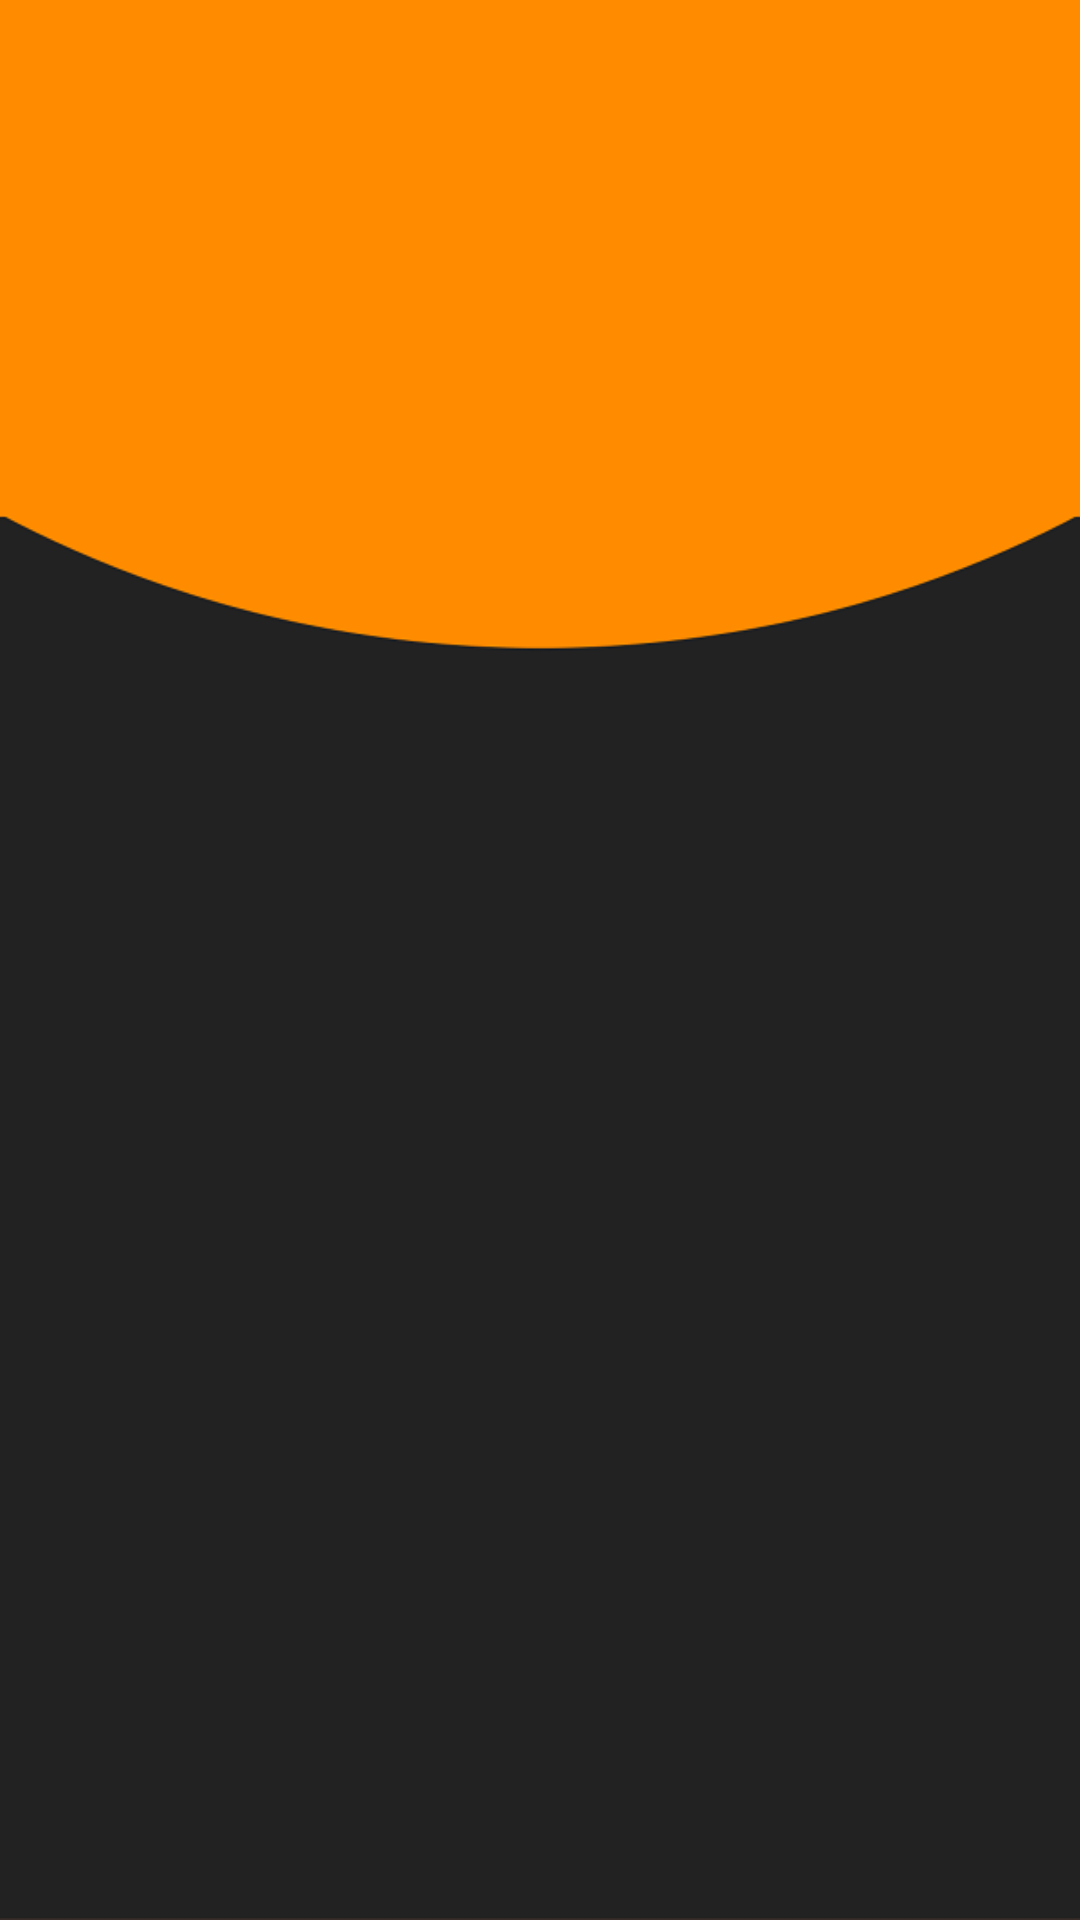

This screen was rendered from an Android layout file. Write that file and the resources it references.
<!-- AndroidManifest.xml: application theme AppTheme -->
<!-- res/layout/activity_loans.xml -->
<?xml version="1.0" encoding="utf-8"?>
<androidx.constraintlayout.widget.ConstraintLayout xmlns:android="http://schemas.android.com/apk/res/android"
    xmlns:app="http://schemas.android.com/apk/res-auto"
    xmlns:tools="http://schemas.android.com/tools"
    android:layout_width="match_parent"
    android:layout_height="match_parent"
    tools:context=".Loans">

    <ImageView
        android:id="@+id/imageView6"
        android:layout_width="0dp"
        android:layout_height="0dp"
        android:scaleType="centerCrop"
        app:layout_constraintBottom_toBottomOf="parent"
        app:layout_constraintEnd_toEndOf="parent"
        app:layout_constraintHorizontal_bias="0.0"
        app:layout_constraintStart_toStartOf="parent"
        app:layout_constraintTop_toTopOf="parent"
        app:layout_constraintVertical_bias="0.0"
        app:srcCompat="@drawable/back6" />


    <androidx.appcompat.widget.Toolbar
        android:id="@+id/toolbar2"
        android:layout_width="0dp"
        android:layout_height="wrap_content"
        android:background="?attr/colorPrimaryDark"
        android:minHeight="?attr/actionBarSize"
        android:theme="?attr/actionBarTheme"
        app:layout_constraintEnd_toEndOf="parent"
        app:layout_constraintStart_toStartOf="parent"
        app:layout_constraintTop_toTopOf="parent" />

    <androidx.recyclerview.widget.RecyclerView
        android:layout_width="0dp"
        android:layout_height="0dp"
        android:id="@+id/grid"
        android:clipToPadding="false"
        android:padding="16dp"
        app:layout_constraintBottom_toBottomOf="parent"
        app:layout_constraintEnd_toEndOf="parent"
        app:layout_constraintStart_toStartOf="parent"
        app:layout_constraintTop_toBottomOf="@+id/toolbar2" />

    <ProgressBar
        android:id="@+id/progressBar2"
        style="?android:attr/progressBarStyle"
        android:layout_width="wrap_content"
        android:layout_height="wrap_content"
        app:layout_constraintBottom_toBottomOf="parent"
        android:visibility="gone"
        app:layout_constraintEnd_toEndOf="parent"
        app:layout_constraintStart_toStartOf="parent"
        app:layout_constraintTop_toTopOf="parent" />
</androidx.constraintlayout.widget.ConstraintLayout>
<!-- resources referenced by this layout -->
<resources>
  <!-- drawable back6: png bitmap (drawable, 10882 bytes) -->
  <style name="AppTheme" parent="Theme.AppCompat.Light.NoActionBar">
          
          <item name="colorPrimary">@color/colorPrimary</item>
          <item name="colorPrimaryDark">@color/colorPrimaryDark</item>
          <item name="colorAccent">@color/colorAccent</item>
          <item name="android:fontFamily">@font/droidsan</item>
      </style>
  <color name="colorPrimary">#222222</color>
  <color name="colorPrimaryDark">#ff8b00</color>
  <color name="colorAccent">#ff8b00</color>
</resources>
